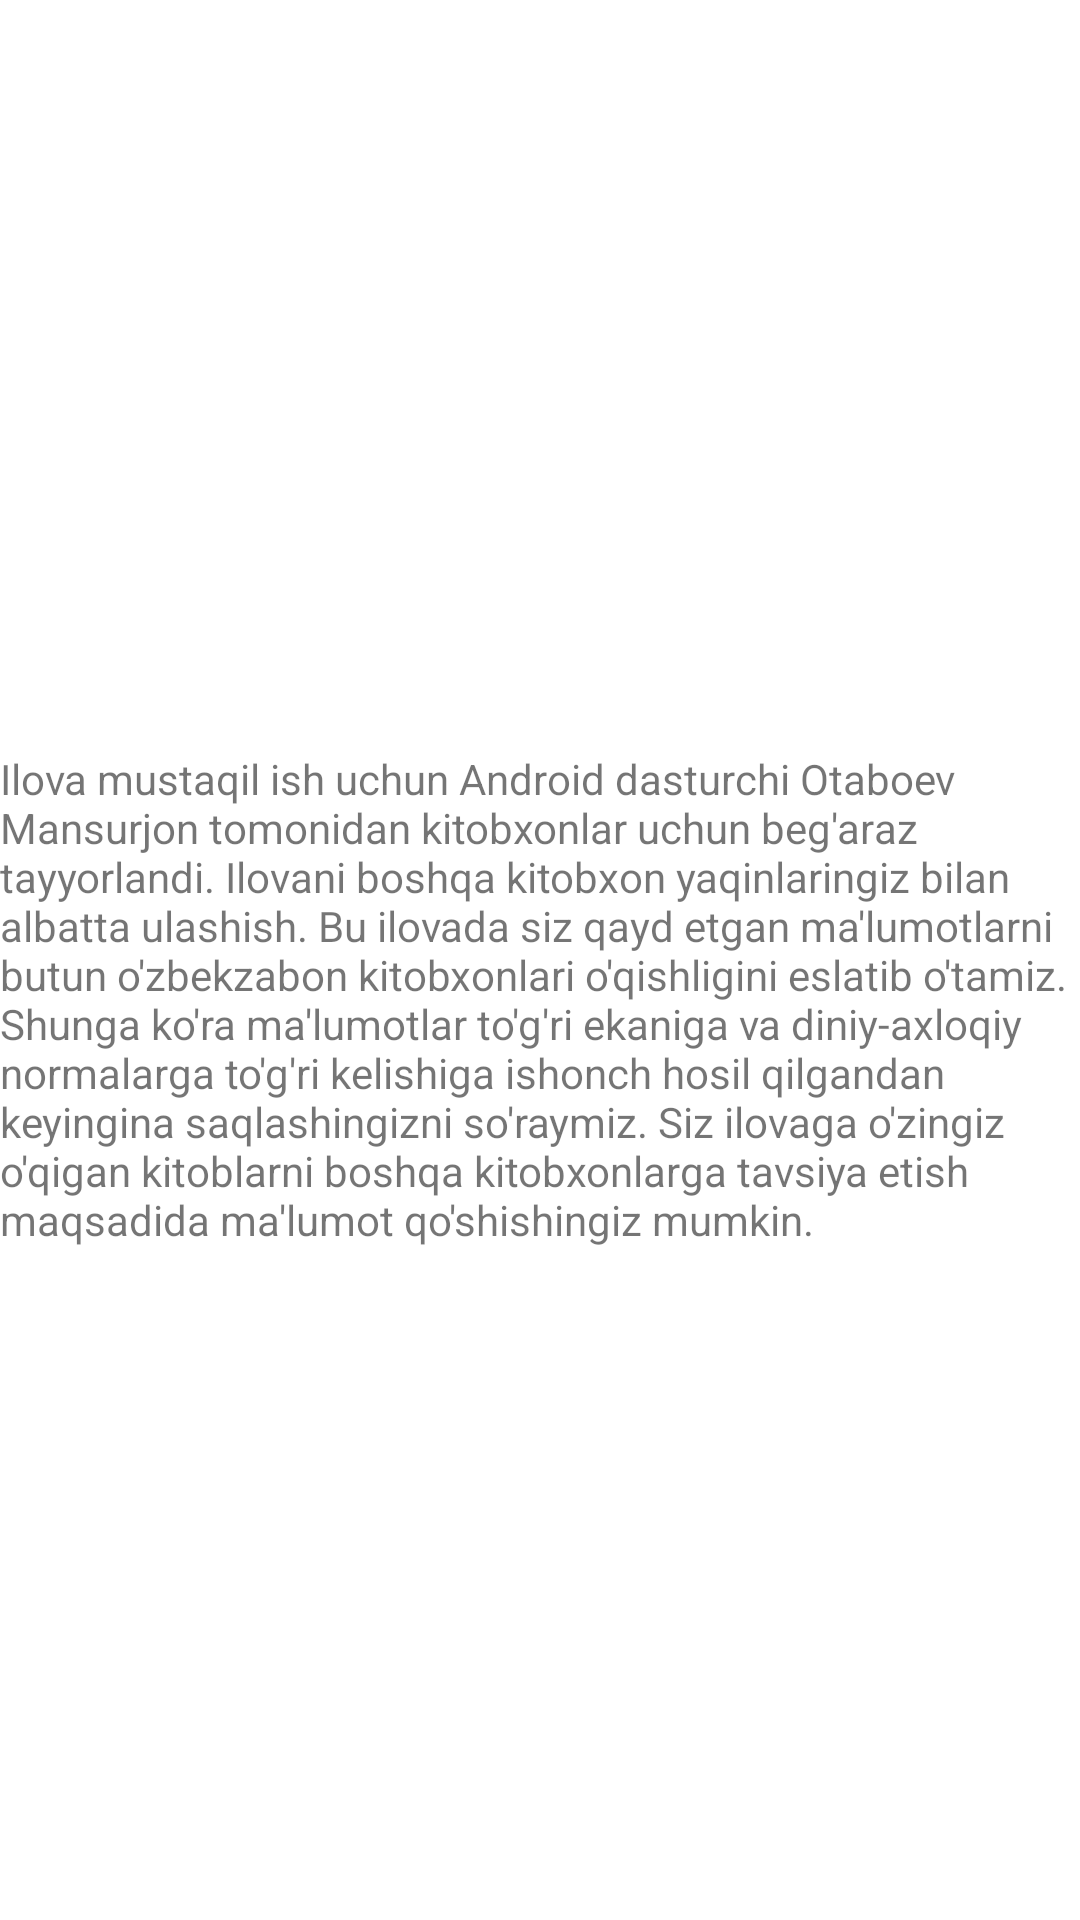

The Android layout XML behind this screen, and the referenced resources:
<!-- AndroidManifest.xml: application theme Theme.MyApplication -->
<!-- res/layout/fragment_ilova_haqida.xml -->
<?xml version="1.0" encoding="utf-8"?>
<LinearLayout xmlns:android="http://schemas.android.com/apk/res/android"
    xmlns:tools="http://schemas.android.com/tools"
    android:layout_width="match_parent"
    android:layout_height="match_parent"
    android:orientation="vertical"
    android:layout_margin="15dp"
    tools:context=".IlovaHaqidaFragment">

    <ImageView
        android:id="@+id/image_dastur_haqida"
        android:layout_width="250dp"
        android:layout_height="250dp"
        android:layout_gravity="center"
        android:src="@drawable/coder"
        />


    <TextView
        android:layout_width="wrap_content"
        android:layout_height="wrap_content"
        android:layout_gravity="center"
        android:text="@string/ilova_haqida"
        />


</LinearLayout>
<!-- resources referenced by this layout -->
<resources>
  <string name="ilova_haqida">Ilova mustaqil ish uchun Android dasturchi Otaboev Mansurjon tomonidan kitobxonlar uchun beg\'araz tayyorlandi. Ilovani boshqa kitobxon yaqinlaringiz bilan albatta ulashish. Bu ilovada siz qayd etgan ma\'lumotlarni butun o\'zbekzabon kitobxonlari o\'qishligini eslatib o\'tamiz. Shunga ko\'ra ma\'lumotlar to\'g\'ri ekaniga va diniy-axloqiy normalarga to\'g\'ri kelishiga ishonch hosil qilgandan keyingina saqlashingizni so\'raymiz. Siz ilovaga o\'zingiz o\'qigan kitoblarni boshqa kitobxonlarga tavsiya etish maqsadida ma\'lumot qo\'shishingiz mumkin.</string>
  <style name="Theme.MyApplication" parent="Theme.MaterialComponents.DayNight.DarkActionBar">
          
          <item name="colorPrimary">@color/purple_500</item>
          <item name="colorPrimaryVariant">@color/purple_700</item>
          <item name="colorOnPrimary">@color/white</item>
          
          <item name="colorSecondary">@color/teal_200</item>
          <item name="colorSecondaryVariant">@color/teal_700</item>
          <item name="colorOnSecondary">@color/black</item>
          
          <item name="android:statusBarColor" tools:targetApi="l">?attr/colorPrimaryVariant</item>
          
      </style>
  <color name="purple_500">#FF6200EE</color>
  <color name="purple_700">#FF3700B3</color>
  <color name="white">#FFFFFFFF</color>
  <color name="teal_200">#FF03DAC5</color>
  <color name="teal_700">#FF018786</color>
  <color name="black">#FF000000</color>
</resources>
